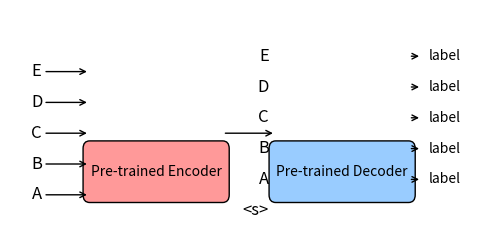

Write Python code to recreate this figure.
import matplotlib.pyplot as plt
import matplotlib.patches as patches

# 이미지 크기 설정
fig, ax = plt.subplots(figsize=(6, 3))

# Encoder 박스
encoder_box = patches.FancyBboxPatch((0.2, 0.6), 2.0, 0.6, boxstyle="round,pad=0.1",
                                     edgecolor="black", facecolor="#FF9999", label="Pre-trained Encoder")
ax.add_patch(encoder_box)
ax.text(1.2, 0.9, "Pre-trained Encoder", fontsize=10, ha="center", va="center", color="black")

# Decoder 박스
decoder_box = patches.FancyBboxPatch((3.0, 0.6), 2.0, 0.6, boxstyle="round,pad=0.1",
                                     edgecolor="black", facecolor="#99CCFF", label="Pre-trained Decoder")
ax.add_patch(decoder_box)
ax.text(4.0, 0.9, "Pre-trained Decoder", fontsize=10, ha="center", va="center", color="black")

# 입력 토큰들
tokens = ["A", "B", "C", "D", "E"]
token_positions = [0.6, 1.0, 1.4, 1.8, 2.2]

# Encoder 입력 화살표
for pos, token in zip(token_positions, tokens):
    ax.annotate("", xy=(0.2, pos), xytext=(-0.5, pos), arrowprops=dict(arrowstyle="->", color="black"))
    ax.text(-0.6, pos, token, fontsize=12, ha="center", va="center", color="black")

# Encoder → Decoder 연결 화살표
ax.annotate("", xy=(3.0, 1.4), xytext=(2.2, 1.4), arrowprops=dict(arrowstyle="->", color="black"))

# Decoder 입력 (시작 토큰 포함)
decoder_tokens = ["<s>"] + tokens
decoder_positions = [0.4, 0.8, 1.2, 1.6, 2.0, 2.4]

for pos, token in zip(decoder_positions, decoder_tokens):
    ax.text(2.9, pos, token, fontsize=12, ha="right", va="center", color="black")

# Decoder 출력 화살표 및 Token Label
for pos, token in zip(decoder_positions[1:], tokens):
    ax.annotate("", xy=(5.2, pos), xytext=(5.0, pos), arrowprops=dict(arrowstyle="->", color="black"))
    ax.text(5.3, pos, "label", fontsize=10, ha="left", va="center", color="black")

# 축 숨기기
ax.set_xlim(-1, 6)
ax.set_ylim(0, 3)
ax.set_xticks([])
ax.set_yticks([])
ax.axis("off")

# 저장 및 표시
plt.show()
